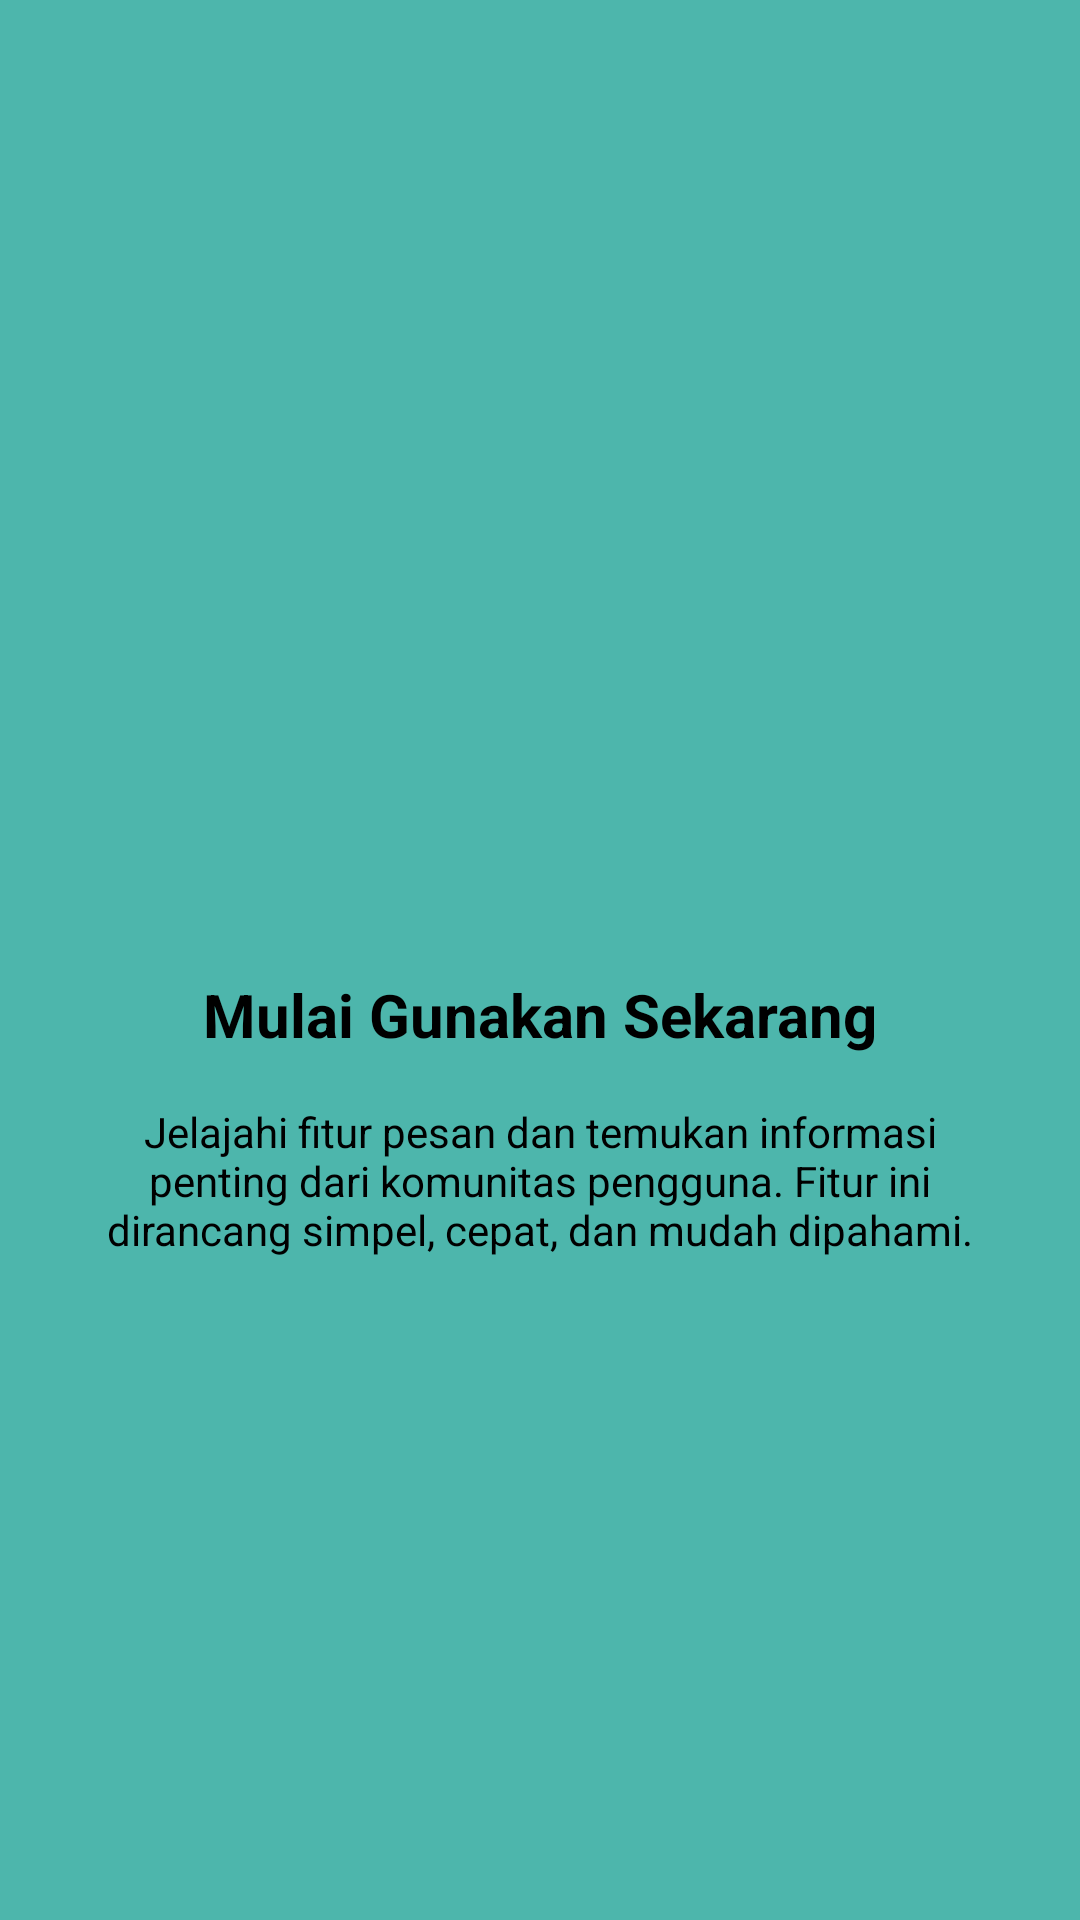

The Android layout XML behind this screen, and the referenced resources:
<!-- AndroidManifest.xml: application theme Theme.Marsmuti -->
<!-- res/layout/fragment_tutorial3.xml -->
<?xml version="1.0" encoding="utf-8"?>
<androidx.constraintlayout.widget.ConstraintLayout
    xmlns:android="http://schemas.android.com/apk/res/android"
    xmlns:app="http://schemas.android.com/apk/res-auto"
    android:layout_width="match_parent"
    android:layout_height="match_parent"
    android:background="#4DB6AC">

    <ImageView
        android:id="@+id/imgLogo"
        android:layout_width="80dp"
        android:layout_height="80dp"
        android:src="@drawable/ic_launcher_foreground"
        app:layout_constraintBottom_toTopOf="@id/tvTitle"
        app:layout_constraintEnd_toEndOf="parent"
        app:layout_constraintStart_toStartOf="parent"
        app:layout_constraintTop_toTopOf="parent"
        app:layout_constraintVertical_chainStyle="packed" />

    <TextView
        android:id="@+id/tvTitle"
        android:layout_width="wrap_content"
        android:layout_height="wrap_content"
        android:layout_marginTop="24dp"
        android:text="Mulai Gunakan Sekarang"
        android:textColor="@color/black"
        android:textSize="20sp"
        android:textStyle="bold"
        app:layout_constraintBottom_toTopOf="@id/tvDesc"
        app:layout_constraintEnd_toEndOf="parent"
        app:layout_constraintStart_toStartOf="parent"
        app:layout_constraintTop_toBottomOf="@id/imgLogo" />

    <TextView
        android:id="@+id/tvDesc"
        android:layout_width="0dp"
        android:layout_height="wrap_content"
        android:layout_marginHorizontal="32dp"
        android:layout_marginTop="16dp"
        android:gravity="center"
        android:text="Jelajahi fitur pesan dan temukan informasi penting dari komunitas pengguna. Fitur ini dirancang simpel, cepat, dan mudah dipahami."
        android:textColor="@color/black"
        android:textSize="14sp"
        app:layout_constraintBottom_toBottomOf="parent"
        app:layout_constraintEnd_toEndOf="parent"
        app:layout_constraintStart_toStartOf="parent"
        app:layout_constraintTop_toBottomOf="@id/tvTitle" />

</androidx.constraintlayout.widget.ConstraintLayout>
<!-- resources referenced by this layout -->
<resources>
  <style name="Theme.Marsmuti" parent="Base.Theme.Marsmuti" />
  <style name="Base.Theme.Marsmuti" parent="Theme.Material3.DayNight.NoActionBar">
          
          
      </style>
  <!-- not gathered from this repository: default colours our renderer supplied (Android Studio template values) -->
  <color name="black">#FF000000</color>
</resources>
